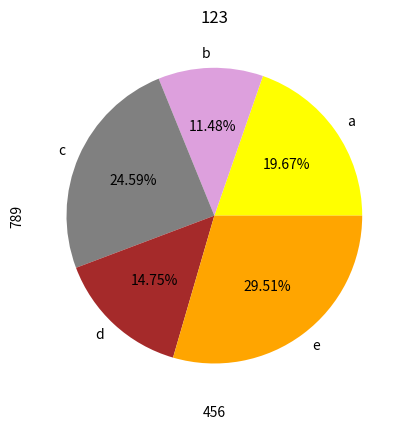

Recreate this plot in Python.
import matplotlib.pyplot as plt
x = ['a', 'b', 'c', 'd', 'e']
#給底線
class_a = [90, 85, 45, 65, 80]
class_a = [60, 35, 75, 45, 90]
#第幾列 第幾個欄位 第幾個


pie_color = ['yellow', 'plum', 'grey', 'brown', 'orange']
plt.pie(class_a, colors = pie_color, labels = x, autopct="%2.2f%%")

plt.title('123')
plt.xlabel('456')
plt.ylabel('789')